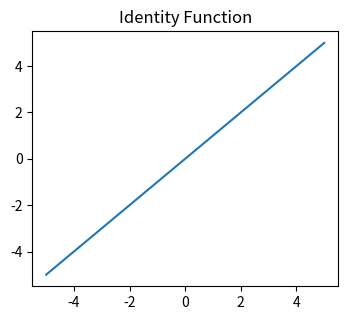

Python code for this plot:
import numpy as np
import matplotlib.pyplot as plt
def identity(x):
    return x
# Sample array of numbers from -5 to 5
x = np.linspace(-5, 5, 100)
# Applying the activation functions to the sample array
y_identity = identity(x)
# Plotting the graphs
plt.figure(figsize=(10, 6))
plt.subplot(2, 3, 1)
plt.plot(x, y_identity)
plt.title("Identity Function")
plt.tight_layout()
plt.show()